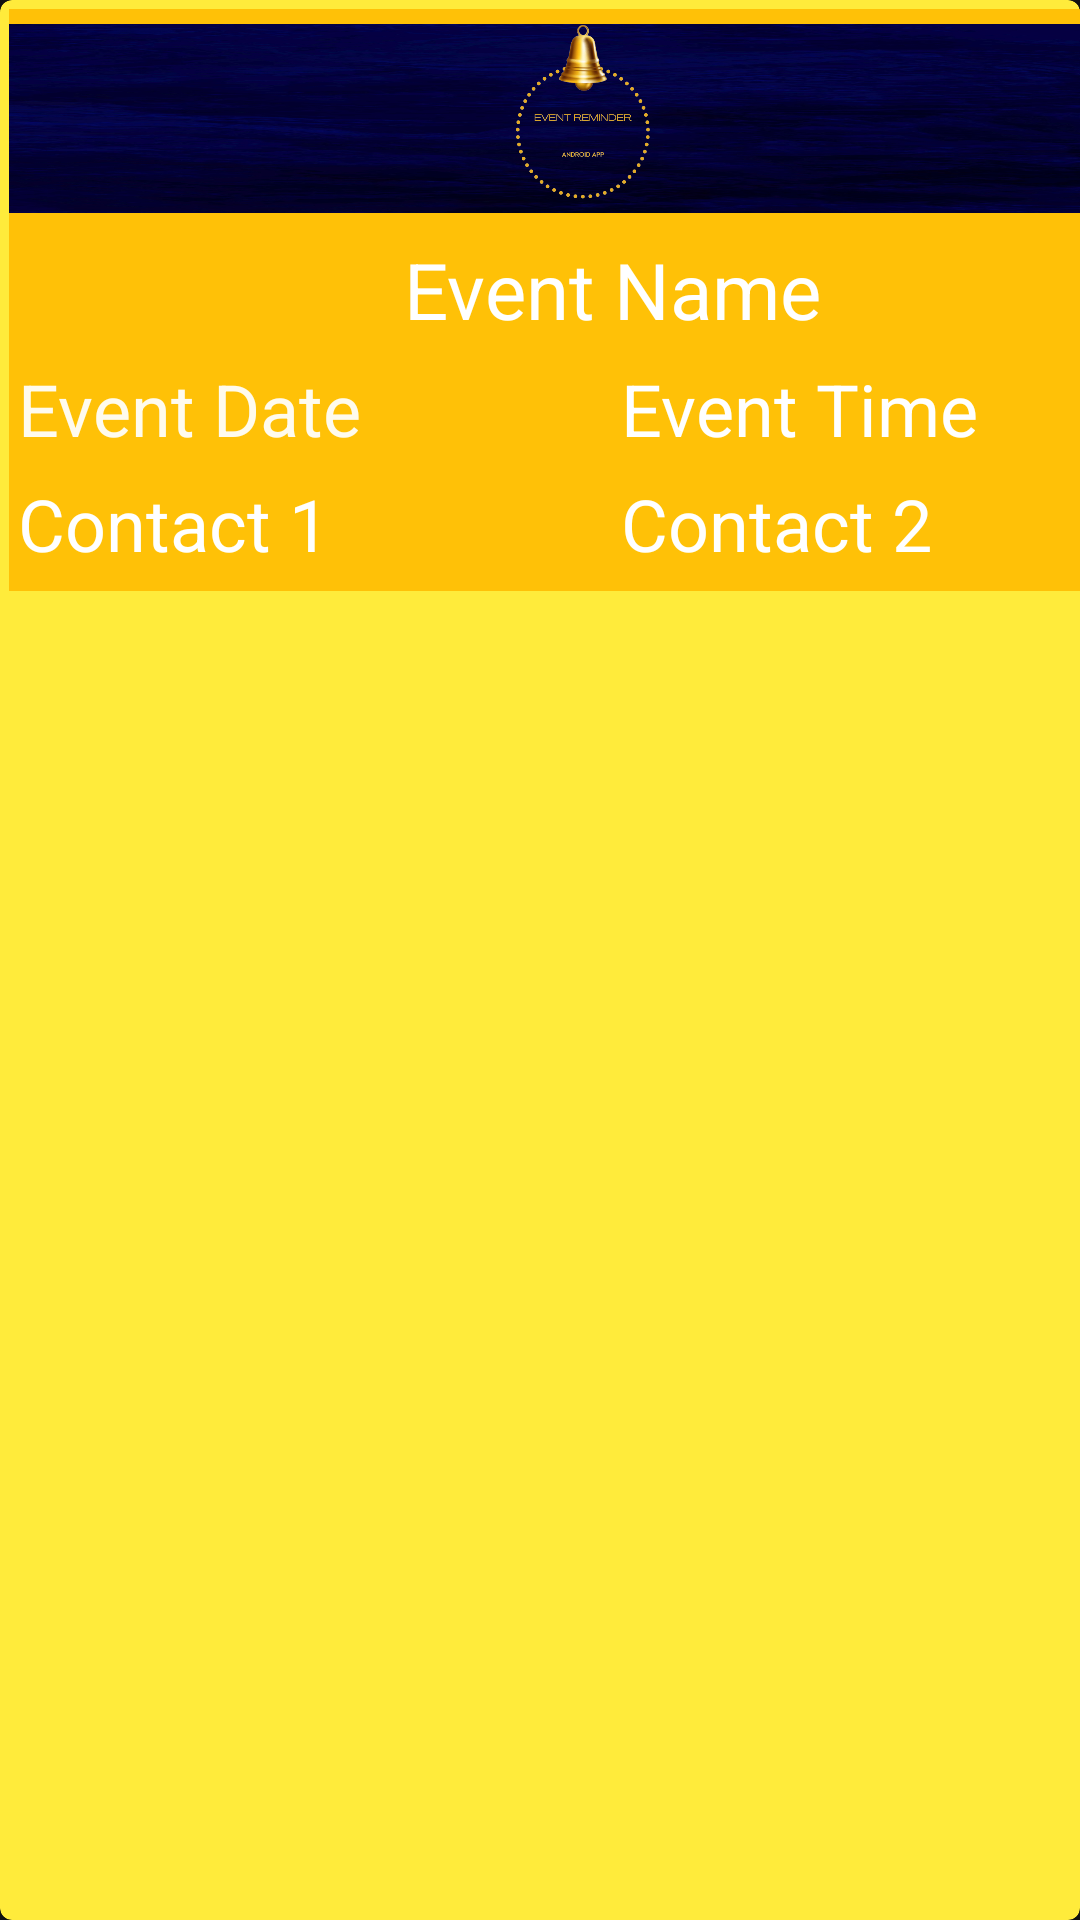

Android layout source for this screen:
<!-- AndroidManifest.xml: application theme Theme.Event_Reminder -->
<!-- res/layout/event_rv.xml -->
<?xml version="1.0" encoding="utf-8"?>

<androidx.cardview.widget.CardView xmlns:android="http://schemas.android.com/apk/res/android"
    xmlns:app="http://schemas.android.com/apk/res-auto"
    android:layout_width="match_parent"
    android:layout_height="wrap_content"
    android:layout_margin="5dp"
    android:elevation="8dp"
    app:cardBackgroundColor="#FFEB3B"
    app:cardCornerRadius="4dp">

    <LinearLayout
        android:layout_width="402dp"
        android:layout_height="194dp"
        android:layout_margin="3dp"
        android:background="#FFC107"
        android:orientation="vertical">


        <ImageView
            android:id="@+id/icon"
            android:layout_width="402dp"
            android:layout_height="63dp"
            android:layout_alignParentLeft="true"
            android:layout_marginLeft="-10dp"
            android:layout_marginTop="5dp"
            android:layout_marginBottom="5dp"
            android:background="@drawable/bgbl"
            android:src="@drawable/logo" />

        <TextView
            android:id="@+id/eventname"
            android:layout_width="match_parent"
            android:layout_height="wrap_content"
            android:padding="3dp"
            android:text="Event Name"
            android:textAlignment="center"
            android:textColor="#FFF"
            android:textSize="26sp" />

        <LinearLayout
            android:layout_width="match_parent"
            android:layout_height="wrap_content"
            android:orientation="horizontal"
            android:weightSum="2">

            <TextView
                android:id="@+id/eventdate"
                android:layout_width="0dp"
                android:layout_height="wrap_content"
                android:layout_weight="1"
                android:padding="3dp"
                android:text="Event Date"
                android:textColor="#FFFBEE"
                android:textSize="24sp" />


            <TextView
                android:id="@+id/eventtime"
                android:layout_width="0dp"
                android:layout_height="wrap_content"
                android:layout_weight="1"
                android:padding="3dp"
                android:text="Event Time"
                android:textColor="#FFF"
                android:textSize="24sp" />

        </LinearLayout>

        <LinearLayout
            android:layout_width="match_parent"
            android:layout_height="wrap_content"
            android:orientation="horizontal"
            android:weightSum="2">


            <TextView
                android:id="@+id/addpeople1"
                android:layout_width="match_parent"
                android:layout_height="wrap_content"
                android:layout_weight="1"
                android:padding="3dp"
                android:text="Contact 1"
                android:textColor="#FFF"
                android:textSize="24sp" />


            <TextView
                android:id="@+id/addpeople2"
                android:layout_width="match_parent"
                android:layout_height="wrap_content"
                android:layout_weight="1"
                android:padding="3dp"
                android:text="Contact 2"
                android:textColor="#FFF"
                android:textSize="24sp" />

        </LinearLayout>

    </LinearLayout>

</androidx.cardview.widget.CardView>
<!-- resources referenced by this layout -->
<resources>
  <!-- drawable bgbl: jpg bitmap (drawable-xxhdpi, 263436 bytes) -->
  <!-- drawable logo: png bitmap (drawable-xxhdpi, 58158 bytes) -->
  <style name="Theme.Event_Reminder" parent="Theme.MaterialComponents.NoActionBar">
          
          <item name="colorPrimary">@color/purple_500</item>
          <item name="colorPrimaryVariant">@color/purple_700</item>
          <item name="colorOnPrimary">@color/white</item>
          
          <item name="colorSecondary">@color/teal_200</item>
          <item name="colorSecondaryVariant">@color/teal_700</item>
          <item name="colorOnSecondary">@color/black</item>
          
          <item name="android:statusBarColor" tools:targetApi="l">?attr/colorPrimaryVariant</item>
          
      </style>
  <!-- not gathered from this repository: default colours our renderer supplied (Android Studio template values) -->
  <color name="purple_500">#FF6200EE</color>
  <color name="purple_700">#FF3700B3</color>
  <color name="teal_200">#FF03DAC5</color>
  <color name="teal_700">#FF018786</color>
  <color name="black">#FF000000</color>
  <color name="white">#FFFFFFFF</color>
</resources>
